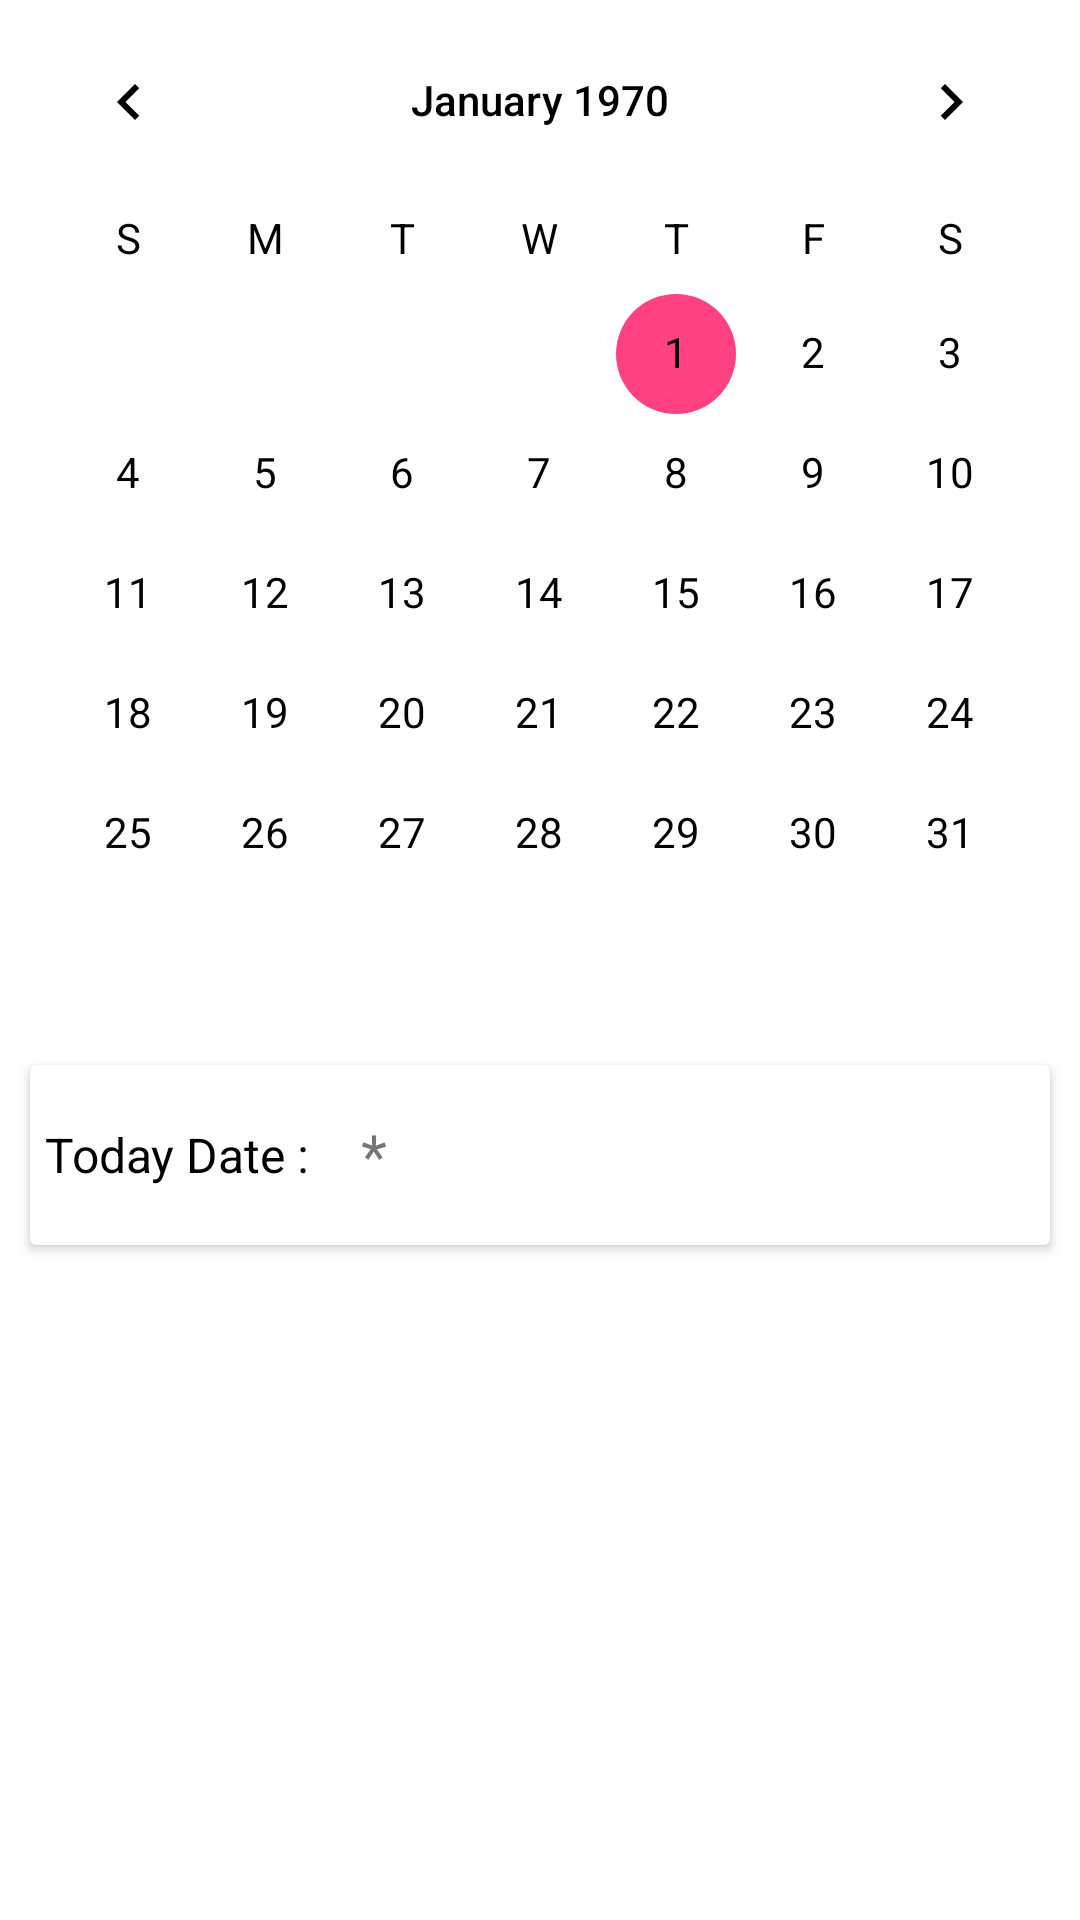

The Android layout XML behind this screen, and the referenced resources:
<!-- AndroidManifest.xml: application theme AppTheme -->
<!-- res/layout/activity_calender.xml -->
<?xml version="1.0" encoding="utf-8"?>
<LinearLayout xmlns:android="http://schemas.android.com/apk/res/android"
    xmlns:app="http://schemas.android.com/apk/res-auto"
    android:layout_width="match_parent"
    android:layout_height="match_parent"
    android:background="@color/white"
    android:orientation="vertical">


    <CalendarView
        android:layout_below="@+id/app_bar"
        android:id="@+id/calender_view"
        android:layout_width="match_parent"
        android:layout_height="350dp"
        android:background="@color/white"
        android:theme="@style/CalenderViewCustom"
        android:dateTextAppearance="@style/CalenderViewDateCustomText"
        android:weekDayTextAppearance="@style/CalenderViewWeekCustomText">

    </CalendarView>




    <android.support.v7.widget.CardView
        android:id="@+id/card_view"
        android:layout_width="match_parent"
        android:layout_height="60dp"
        app:cardCornerRadius="2dp"
        app:cardElevation="2dp"
        android:layout_marginBottom="@dimen/cardMarginBottom"
        android:layout_marginLeft="@dimen/cardMarginHorizontal"
        android:layout_marginRight="@dimen/cardMarginHorizontal"
        android:layout_marginTop="@dimen/cardMarginTop"
        app:cardPreventCornerOverlap="false"
        app:contentPadding="0dp"
        app:cardBackgroundColor="@color/white"
        android:layout_gravity="center">

        <LinearLayout
            android:layout_width="match_parent"
            android:layout_height="match_parent"
            android:orientation="horizontal"
            android:gravity="center_vertical">

            <TextView
                android:layout_width="wrap_content"
                android:layout_height="wrap_content"
                android:layout_marginLeft="5dp"
                android:text="Today Date : "
                android:textColor="@color/black"
                android:textSize="16dp" />


            <TextView
                android:id="@+id/date"
                android:layout_width="wrap_content"
                android:layout_height="wrap_content"
                android:layout_marginLeft="5dp"
                android:text=""
                android:textColor="@color/black"
                android:textSize="16dp" />

            <TextView
                android:layout_width="wrap_content"
                android:layout_height="wrap_content"
                android:id="@+id/image"
                android:text="*"
                android:textSize="20dp"
                android:layout_marginLeft="8dp"/>

            <TextView
                android:id="@+id/task"
                android:layout_width="wrap_content"
                android:layout_height="wrap_content"
                android:layout_marginLeft="8dp"
                android:textColor="@color/black"
                android:textSize="16dp"/>


        </LinearLayout>
    </android.support.v7.widget.CardView>



</LinearLayout>
<!-- resources referenced by this layout -->
<resources>
  <color name="black">#000000</color>
  <color name="white">#ffffff</color>
  <dimen name="cardMarginBottom">5dp</dimen>
  <dimen name="cardMarginHorizontal">10dp</dimen>
  <dimen name="cardMarginTop">5dp</dimen>
  <style name="CalenderViewCustom" parent="Theme.AppCompat">
          <item name="colorAccent">@color/colorAccent</item>
          <item name="colorPrimary">@color/black</item>
          <item name="android:textColorPrimary">@color/black</item>
      </style>
  <style name="CalenderViewDateCustomText" parent="android:TextAppearance.DeviceDefault.Small">
          <item name="android:textColor">@color/black</item>
      </style>
  <style name="CalenderViewWeekCustomText" parent="android:TextAppearance.DeviceDefault.Small">
          <item name="android:textColor">@color/black</item>
      </style>
  <style name="AppTheme" parent="Theme.AppCompat.Light.DarkActionBar">
          
  
          <item name="android:divider">@color/white</item>
  
          <item name="colorPrimary">@color/colorPrimary</item>
          <item name="colorPrimaryDark">@color/colorPrimaryDark</item>
          <item name="colorAccent">@color/colorAccent</item>
      </style>
  <color name="colorAccent">#FF4081</color>
  <color name="colorPrimary">#08b45d</color>
  <color name="colorPrimaryDark">#1db167</color>
</resources>
